Run: headless pygame with SDL's dummy video driver; simulated clock (each Clock.tick advances the game by its frame time, no real sleeping); random seed 0; keys injected as events and as key.get_pressed() state; no mouse input.
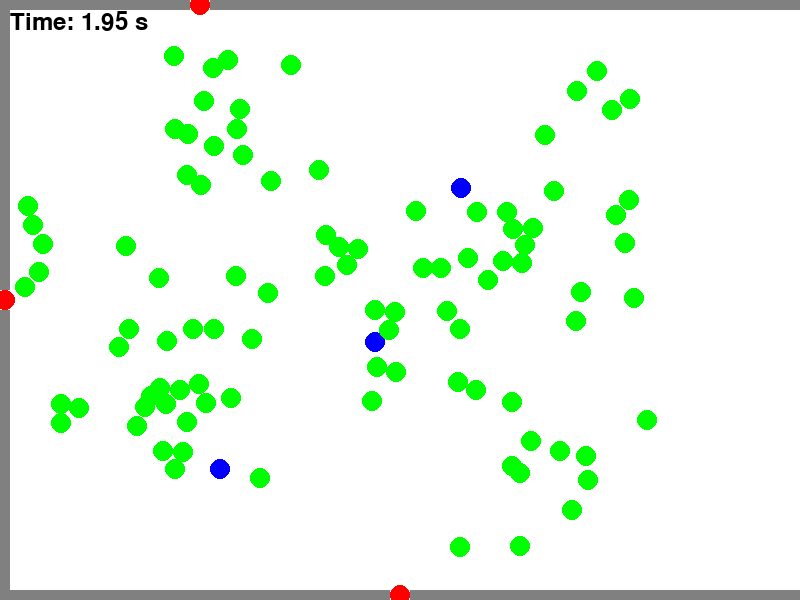
Frame 1 of 4 · flips 1–60 · no input
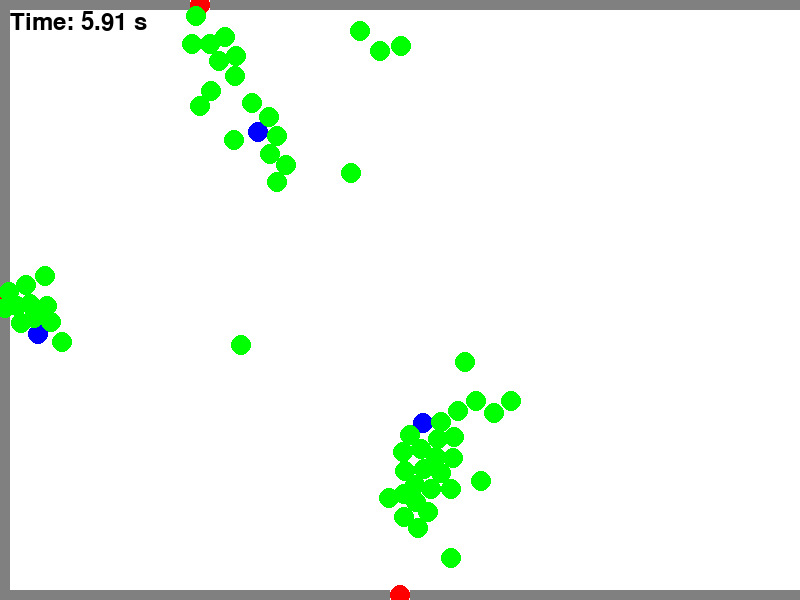
Frame 2 of 4 · flips 61–180 · tapped SPACE, RETURN · held RIGHT (→), D
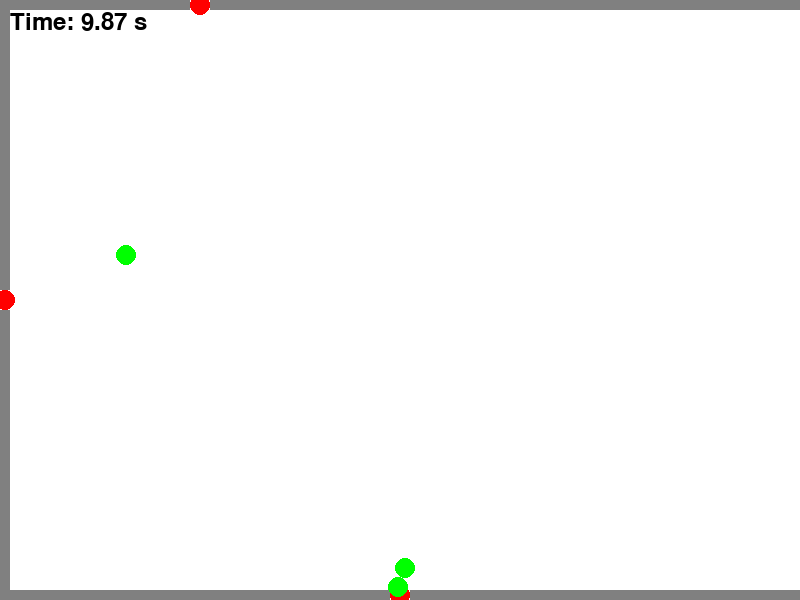
Frame 3 of 4 · flips 181–300 · held DOWN (↓), S
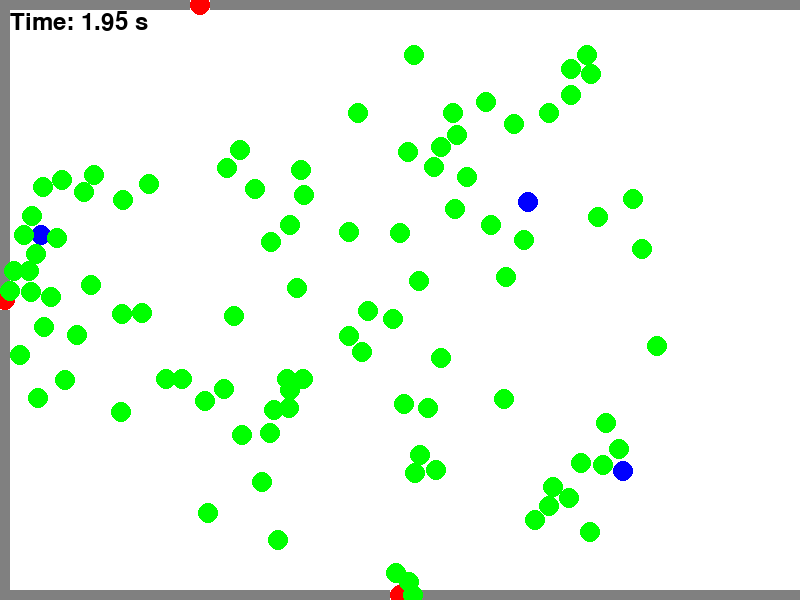
Frame 4 of 4 · flips 301–420 · held LEFT (←), A, UP (↑), W

The pygame program that drew these frames:

import pygame
import random
import math

# Initialize Pygame
pygame.init()

# Screen settings
WIDTH, HEIGHT = 800, 600
screen = pygame.display.set_mode((WIDTH, HEIGHT))
pygame.display.set_caption("Leader-Follower Simulation with Exit Timing")

# Colors
WHITE = (255, 255, 255)
BLACK = (0, 0, 0)
BLUE = (0, 0, 255)
GREEN = (0, 255, 0)
RED = (255, 0, 0)
WALL_COLOR = (128, 128, 128)

# Simulation settings
USE_LEADERS = True  # Set to False to test without leaders
NUM_PEDESTRIANS = 100
NUM_LEADERS = 3 if USE_LEADERS else 0
SPEED = 2
FOLLOW_DISTANCE = 100
COLLISION_RADIUS = 10
EXIT_RADIUS = 10

# Define walls and exits
wall_thickness = 10
walls = [
    pygame.Rect(0, 0, WIDTH // 4 - EXIT_RADIUS, wall_thickness),
    pygame.Rect(WIDTH // 4 + EXIT_RADIUS, 0, WIDTH * 3 // 4, wall_thickness),
    pygame.Rect(0, HEIGHT - wall_thickness, WIDTH // 2 - EXIT_RADIUS, wall_thickness),
    pygame.Rect(WIDTH // 2 + EXIT_RADIUS, HEIGHT - wall_thickness, WIDTH // 2, wall_thickness),
    pygame.Rect(0, 0, wall_thickness, HEIGHT // 2 - EXIT_RADIUS),
    pygame.Rect(0, HEIGHT // 2 + EXIT_RADIUS, wall_thickness, HEIGHT // 2),
]
exits = [
    (WIDTH // 4, wall_thickness // 2),
    (WIDTH // 2, HEIGHT - wall_thickness // 2),
    (wall_thickness // 2, HEIGHT // 2),
]


class Entity:
    def __init__(self, x, y, color, speed):
        self.x = x
        self.y = y
        self.color = color
        self.speed = speed

    def draw(self):
        pygame.draw.circle(screen, self.color, (int(self.x), int(self.y)), COLLISION_RADIUS)

    def move_towards(self, target_x, target_y):
        dx, dy = target_x - self.x, target_y - self.y
        distance = math.hypot(dx, dy)
        if distance > 0:
            dx, dy = dx / distance, dy / distance
            self.x += dx * self.speed
            self.y += dy * self.speed

    def avoid_collisions(self, others):
        for other in others:
            if other != self:
                dx, dy = self.x - other.x, self.y - other.y
                distance = math.hypot(dx, dy)
                if distance < COLLISION_RADIUS * 2 and distance > 0:
                    repulsion_strength = (COLLISION_RADIUS * 2 - distance) / distance
                    self.x += dx * repulsion_strength * 0.1
                    self.y += dy * repulsion_strength * 0.1

    def reached_exit(self):
        for exit_pos in exits:
            if math.hypot(self.x - exit_pos[0], self.y - exit_pos[1]) < EXIT_RADIUS:
                return True
        return False


class Leader(Entity):
    def __init__(self, x, y, target_exit):
        super().__init__(x, y, BLUE, SPEED)
        self.target_exit = target_exit

    def update(self, entities):
        self.move_towards(*self.target_exit)
        self.avoid_collisions(entities)


# class Pedestrian(Entity):
#     def __init__(self, x, y, initial_exit):
#         super().__init__(x, y, GREEN, SPEED)
#         self.initial_exit = initial_exit
#         self.assigned_exit = initial_exit
#
#     def closer_to_exit_than_leader(self, leader):
#         if leader:
#             distance_to_leader = math.hypot(leader.x - self.x, leader.y - self.y)
#             distance_to_exit = math.hypot(self.assigned_exit[0] - self.x, self.assigned_exit[1] - self.y)
#             return distance_to_exit < distance_to_leader
#         return False
#
#     def update(self, leaders, entities):
#         closest_leader = min(leaders, key=lambda l: math.hypot(l.x - self.x, l.y - self.y), default=None)
#         if closest_leader and math.hypot(closest_leader.x - self.x, closest_leader.y - self.y) < FOLLOW_DISTANCE:
#             if self.closer_to_exit_than_leader(closest_leader):
#                 self.move_towards(*self.assigned_exit)
#             else:
#                 self.assigned_exit = closest_leader.target_exit
#                 self.move_towards(closest_leader.x, closest_leader.y)
#         else:
#             self.move_towards(*self.assigned_exit)
#         self.avoid_collisions(entities)
class Pedestrian(Entity):
    def __init__(self, x, y, initial_exit):
        super().__init__(x, y, GREEN, SPEED)
        self.initial_exit = initial_exit
        self.assigned_exit = initial_exit
        self.leader_influence = 0.3  # Adjust this for softer or stronger following

    def closer_to_exit_than_leader(self, leader):
        if leader:
            distance_to_leader = math.hypot(leader.x - self.x, leader.y - self.y)
            distance_to_exit = math.hypot(self.assigned_exit[0] - self.x, self.assigned_exit[1] - self.y)
            return distance_to_exit < distance_to_leader
        return False

    def update(self, leaders, entities):
        closest_leader = min(leaders, key=lambda l: math.hypot(l.x - self.x, l.y - self.y), default=None)

        # If there's a leader close enough, consider following the leader's exit
        if closest_leader and math.hypot(closest_leader.x - self.x, closest_leader.y - self.y) < FOLLOW_DISTANCE:
            if self.closer_to_exit_than_leader(closest_leader):
                # Move directly towards the assigned exit if closer than to the leader
                target_x, target_y = self.assigned_exit
            else:
                # Blend movement towards the leader's exit and the leader position
                self.assigned_exit = closest_leader.target_exit
                target_x = (self.assigned_exit[0] * (1 - self.leader_influence) + closest_leader.x * self.leader_influence)
                target_y = (self.assigned_exit[1] * (1 - self.leader_influence) + closest_leader.y * self.leader_influence)
        else:
            # If no leader is nearby, move towards the assigned exit directly
            target_x, target_y = self.assigned_exit

        # Move towards the calculated target point (softly following the leader's direction)
        self.move_towards(target_x, target_y)
        self.avoid_collisions(entities)


# # Create leaders and pedestrians
# leaders = [Leader(random.randint(50, WIDTH - 50), random.randint(50, HEIGHT - 50), exits[i]) for i in
#            range(NUM_LEADERS)]
# pedestrians = [Pedestrian(random.randint(50, WIDTH - 50), random.randint(50, HEIGHT - 50), random.choice(exits)) for _
#                in range(NUM_PEDESTRIANS)]
# all_entities = leaders + pedestrians

# Main simulation loop
def run_sim(USE_LEADERS = True):

    leaders = [Leader(random.randint(50, WIDTH - 50), random.randint(50, HEIGHT - 50), exits[i]) for i in
               range(NUM_LEADERS)]
    pedestrians = [Pedestrian(random.randint(50, WIDTH - 50), random.randint(50, HEIGHT - 50), random.choice(exits)) for
                   _
                   in range(NUM_PEDESTRIANS)]
    if not USE_LEADERS:
        leaders = []
    all_entities = leaders + pedestrians
    running = True
    clock = pygame.time.Clock()
    start_time = pygame.time.get_ticks()
    end_time = None

    while running:
        screen.fill(WHITE)

        # Handle events
        for event in pygame.event.get():
            if event.type == pygame.QUIT:
                running = False

        # Draw walls and exits
        for wall in walls:
            pygame.draw.rect(screen, WALL_COLOR, wall)
        for exit_pos in exits:
            pygame.draw.circle(screen, RED, exit_pos, EXIT_RADIUS)

        # Update leaders and pedestrians
        for leader in leaders[:]:
            if leader.reached_exit():
                leaders.remove(leader)
                all_entities.remove(leader)
            else:
                leader.update(all_entities)
                leader.draw()

        for pedestrian in pedestrians[:]:
            if pedestrian.reached_exit():
                pedestrians.remove(pedestrian)
                all_entities.remove(pedestrian)
            else:
                pedestrian.update(leaders, all_entities)
                pedestrian.draw()

        # Check if all entities have exited
        if not leaders and not pedestrians and end_time is None:
            end_time = pygame.time.get_ticks()

        # Display elapsed time
        elapsed_time = (pygame.time.get_ticks() - start_time) / 1000
        font = pygame.font.Font(None, 36)
        timer_text = font.render(f"Time: {elapsed_time:.2f} s", True, BLACK)
        screen.blit(timer_text, (10, 10))

        # Display total time when everyone exits
        if end_time:
            total_time = (end_time - start_time) / 1000
            mode_text = "With Leaders" if USE_LEADERS else "Without Leaders"
            final_text = font.render(f"{mode_text} - Total Time: {total_time:.2f} s", True, BLACK)
            screen.blit(final_text, (WIDTH // 2 - 150, HEIGHT // 2))
            return total_time


        pygame.display.flip()
        clock.tick(30)

    pygame.quit()
wLeadersTimes = []
wOutLeaders = []
for i in range(10):
    wLeadersTimes.append(run_sim())
print(wLeadersTimes)
avg = sum(wLeadersTimes) / len(wLeadersTimes)
print(avg)
for i in range(10):
    wOutLeaders.append(run_sim(False))
print(wOutLeaders)
avg = sum(wOutLeaders) / len(wOutLeaders)
print(avg)
